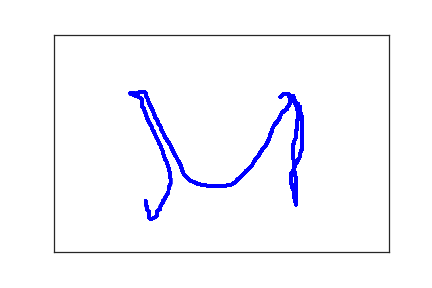

Values plotted in this chart, from the file beside it:
3.380000000000000000e+02, 1.430000000000000000e+02, 0.000000000000000000e+00, 1.000000000000000000e+00
3.440000000000000000e+02, 1.360000000000000000e+02, 6.500000000000000000e+01, 1.000000000000000000e+00
3.460000000000000000e+02, 1.360000000000000000e+02, 7.800000000000000000e+01, 1.000000000000000000e+00
3.480000000000000000e+02, 1.360000000000000000e+02, 9.400000000000000000e+01, 1.000000000000000000e+00
3.490000000000000000e+02, 1.360000000000000000e+02, 1.250000000000000000e+02, 1.000000000000000000e+00
3.500000000000000000e+02, 1.360000000000000000e+02, 1.520000000000000000e+02, 1.000000000000000000e+00
3.500000000000000000e+02, 1.370000000000000000e+02, 1.800000000000000000e+02, 1.000000000000000000e+00
3.510000000000000000e+02, 1.380000000000000000e+02, 2.000000000000000000e+02, 1.000000000000000000e+00
3.510000000000000000e+02, 1.390000000000000000e+02, 2.270000000000000000e+02, 1.000000000000000000e+00
3.510000000000000000e+02, 1.400000000000000000e+02, 2.610000000000000000e+02, 1.000000000000000000e+00
3.510000000000000000e+02, 1.410000000000000000e+02, 2.790000000000000000e+02, 1.000000000000000000e+00
3.510000000000000000e+02, 1.420000000000000000e+02, 2.990000000000000000e+02, 1.000000000000000000e+00
3.520000000000000000e+02, 1.430000000000000000e+02, 3.110000000000000000e+02, 1.000000000000000000e+00
3.520000000000000000e+02, 1.440000000000000000e+02, 3.290000000000000000e+02, 1.000000000000000000e+00
3.530000000000000000e+02, 1.450000000000000000e+02, 3.500000000000000000e+02, 1.000000000000000000e+00
3.530000000000000000e+02, 1.460000000000000000e+02, 3.650000000000000000e+02, 1.000000000000000000e+00
3.530000000000000000e+02, 1.470000000000000000e+02, 3.790000000000000000e+02, 1.000000000000000000e+00
3.540000000000000000e+02, 1.480000000000000000e+02, 3.970000000000000000e+02, 1.000000000000000000e+00
3.550000000000000000e+02, 1.490000000000000000e+02, 4.310000000000000000e+02, 1.000000000000000000e+00
3.550000000000000000e+02, 1.500000000000000000e+02, 4.680000000000000000e+02, 1.000000000000000000e+00
3.550000000000000000e+02, 1.510000000000000000e+02, 4.810000000000000000e+02, 1.000000000000000000e+00
3.560000000000000000e+02, 1.510000000000000000e+02, 4.930000000000000000e+02, 1.000000000000000000e+00
3.560000000000000000e+02, 1.520000000000000000e+02, 5.110000000000000000e+02, 1.000000000000000000e+00
3.570000000000000000e+02, 1.520000000000000000e+02, 5.330000000000000000e+02, 1.000000000000000000e+00
3.570000000000000000e+02, 1.530000000000000000e+02, 5.460000000000000000e+02, 1.000000000000000000e+00
3.580000000000000000e+02, 1.530000000000000000e+02, 5.620000000000000000e+02, 1.000000000000000000e+00
3.600000000000000000e+02, 1.530000000000000000e+02, 5.970000000000000000e+02, 1.000000000000000000e+00
3.600000000000000000e+02, 1.540000000000000000e+02, 6.140000000000000000e+02, 1.000000000000000000e+00
3.610000000000000000e+02, 1.550000000000000000e+02, 6.360000000000000000e+02, 1.000000000000000000e+00
3.620000000000000000e+02, 1.560000000000000000e+02, 6.490000000000000000e+02, 1.000000000000000000e+00
3.630000000000000000e+02, 1.580000000000000000e+02, 6.620000000000000000e+02, 1.000000000000000000e+00
3.640000000000000000e+02, 1.590000000000000000e+02, 6.800000000000000000e+02, 1.000000000000000000e+00
3.650000000000000000e+02, 1.610000000000000000e+02, 7.040000000000000000e+02, 1.000000000000000000e+00
3.650000000000000000e+02, 1.630000000000000000e+02, 7.180000000000000000e+02, 1.000000000000000000e+00
3.660000000000000000e+02, 1.650000000000000000e+02, 7.310000000000000000e+02, 1.000000000000000000e+00
3.670000000000000000e+02, 1.660000000000000000e+02, 7.440000000000000000e+02, 1.000000000000000000e+00
3.670000000000000000e+02, 1.680000000000000000e+02, 7.690000000000000000e+02, 1.000000000000000000e+00
3.680000000000000000e+02, 1.700000000000000000e+02, 7.850000000000000000e+02, 1.000000000000000000e+00
3.680000000000000000e+02, 1.720000000000000000e+02, 7.960000000000000000e+02, 1.000000000000000000e+00
3.680000000000000000e+02, 1.730000000000000000e+02, 8.170000000000000000e+02, 1.000000000000000000e+00
3.680000000000000000e+02, 1.750000000000000000e+02, 8.320000000000000000e+02, 1.000000000000000000e+00
3.680000000000000000e+02, 1.770000000000000000e+02, 8.480000000000000000e+02, 1.000000000000000000e+00
3.680000000000000000e+02, 1.780000000000000000e+02, 8.700000000000000000e+02, 1.000000000000000000e+00
3.680000000000000000e+02, 1.800000000000000000e+02, 8.840000000000000000e+02, 1.000000000000000000e+00
3.690000000000000000e+02, 1.820000000000000000e+02, 8.970000000000000000e+02, 1.000000000000000000e+00
3.690000000000000000e+02, 1.850000000000000000e+02, 9.100000000000000000e+02, 1.000000000000000000e+00
3.700000000000000000e+02, 1.870000000000000000e+02, 9.310000000000000000e+02, 1.000000000000000000e+00
3.700000000000000000e+02, 1.890000000000000000e+02, 9.460000000000000000e+02, 1.000000000000000000e+00
3.700000000000000000e+02, 1.920000000000000000e+02, 9.640000000000000000e+02, 1.000000000000000000e+00
3.710000000000000000e+02, 1.940000000000000000e+02, 9.860000000000000000e+02, 1.000000000000000000e+00
3.710000000000000000e+02, 1.970000000000000000e+02, 1.002000000000000000e+03, 1.000000000000000000e+00
3.710000000000000000e+02, 1.990000000000000000e+02, 1.019000000000000000e+03, 1.000000000000000000e+00
3.710000000000000000e+02, 2.020000000000000000e+02, 1.031000000000000000e+03, 1.000000000000000000e+00
3.710000000000000000e+02, 2.040000000000000000e+02, 1.045000000000000000e+03, 1.000000000000000000e+00
3.710000000000000000e+02, 2.070000000000000000e+02, 1.072000000000000000e+03, 1.000000000000000000e+00
3.710000000000000000e+02, 2.100000000000000000e+02, 1.086000000000000000e+03, 1.000000000000000000e+00
3.710000000000000000e+02, 2.130000000000000000e+02, 1.099000000000000000e+03, 1.000000000000000000e+00
3.710000000000000000e+02, 2.160000000000000000e+02, 1.111000000000000000e+03, 1.000000000000000000e+00
3.710000000000000000e+02, 2.180000000000000000e+02, 1.132000000000000000e+03, 1.000000000000000000e+00
3.710000000000000000e+02, 2.210000000000000000e+02, 1.148000000000000000e+03, 1.000000000000000000e+00
3.710000000000000000e+02, 2.230000000000000000e+02, 1.161000000000000000e+03, 1.000000000000000000e+00
... 445 more rows
